Dataset: cropped (GitHub, colbytse/MRI-image-classification). Classes: neg, pos.

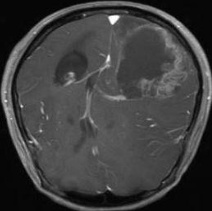
Label: pos

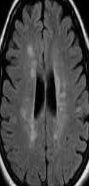
Label: neg

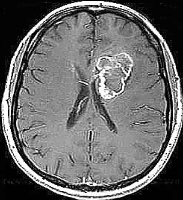
Label: pos

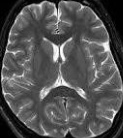
Label: neg

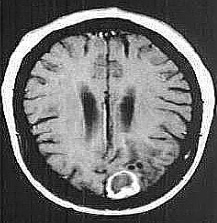
Label: pos

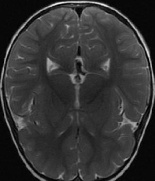
Label: neg
